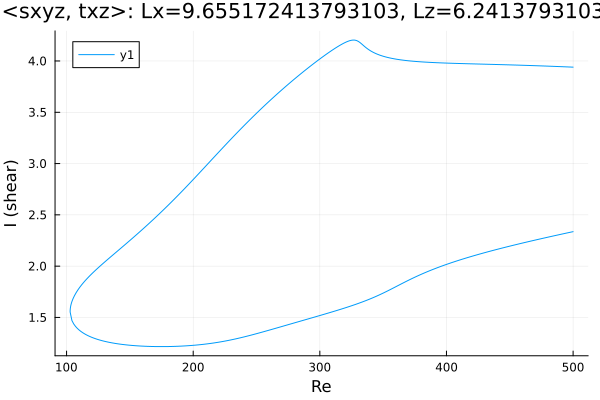

Data behind this chart, as committed beside it:
Re, shear
500.0, 3.94
499.3, 3.94
497.9, 3.941
496.5, 3.942
495.1, 3.942
493.7, 3.943
492.3, 3.944
490.8, 3.945
489.4, 3.945
488, 3.946
486.6, 3.947
485.2, 3.947
483.8, 3.948
482.4, 3.949
480.9, 3.949
479.5, 3.95
478.1, 3.951
476.7, 3.951
475.3, 3.952
473.9, 3.952
472.5, 3.953
471, 3.954
469.6, 3.954
468.2, 3.955
466.8, 3.956
465.4, 3.956
464, 3.957
462.6, 3.957
461.1, 3.958
459.7, 3.958
458.3, 3.959
456.9, 3.959
455.5, 3.96
454.1, 3.96
452.7, 3.961
451.2, 3.962
449.8, 3.962
448.4, 3.963
447, 3.963
445.6, 3.964
444.2, 3.964
442.8, 3.965
441.3, 3.965
439.9, 3.965
438.5, 3.966
437.1, 3.966
435.7, 3.967
434.3, 3.967
432.9, 3.968
431.5, 3.968
430, 3.969
428.6, 3.969
427.2, 3.97
425.8, 3.97
424.4, 3.971
423, 3.971
421.6, 3.972
420.1, 3.972
418.7, 3.972
417.3, 3.973
... 569 more rows
